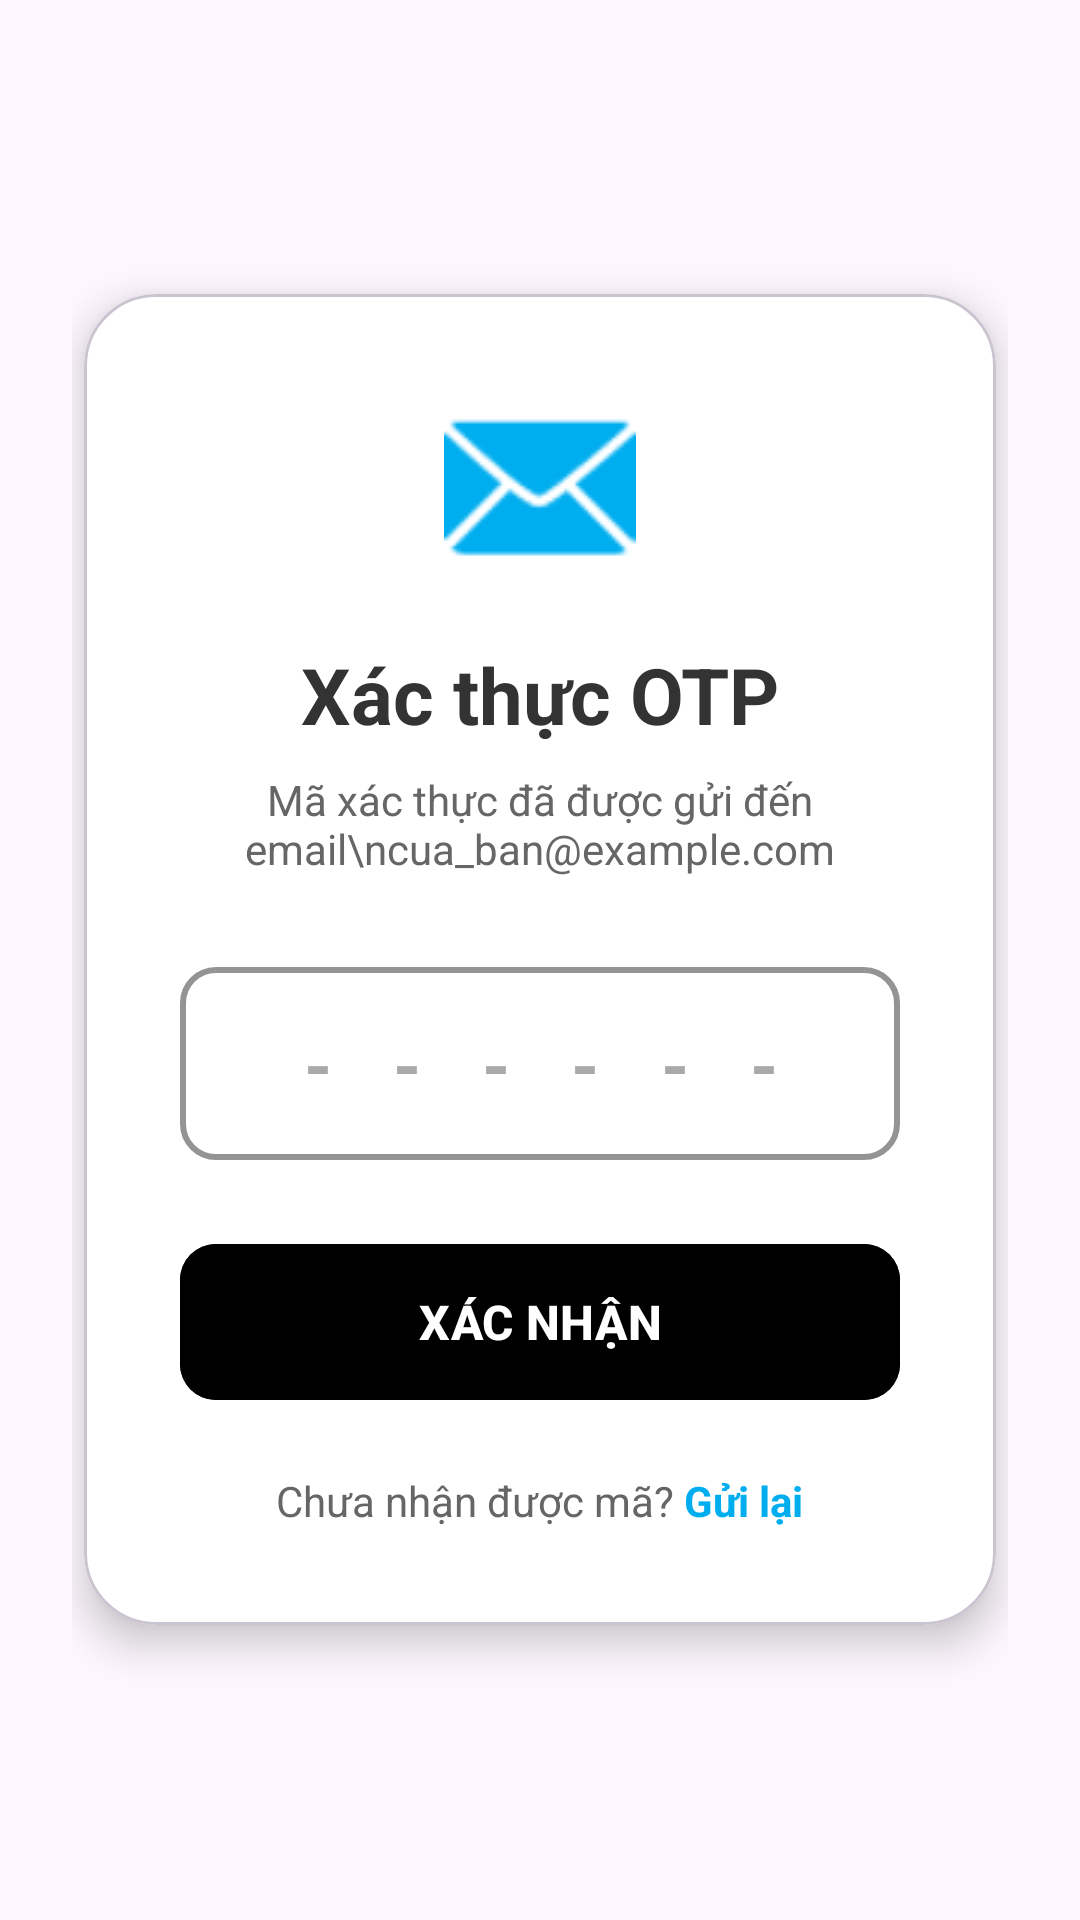

The Android layout XML behind this screen, and the referenced resources:
<!-- AndroidManifest.xml: application theme Theme.QUANLYTHUCHI_5BongHoa -->
<!-- res/layout/activity_nhap_otp.xml -->
<?xml version="1.0" encoding="utf-8"?>
<ScrollView xmlns:android="http://schemas.android.com/apk/res/android"
    xmlns:app="http://schemas.android.com/apk/res-auto"
    android:layout_width="match_parent"
    android:layout_height="match_parent"
    android:background="@color/mau_chu_dao"
    android:fillViewport="true">

    <LinearLayout
        android:layout_width="match_parent"
        android:layout_height="wrap_content"
        android:gravity="center"
        android:orientation="vertical"
        android:padding="24dp">

        
        <com.google.android.material.card.MaterialCardView
            android:layout_width="match_parent"
            android:layout_height="wrap_content"
            android:layout_margin="4dp"
            app:cardBackgroundColor="@android:color/white"
            app:cardCornerRadius="24dp"
            app:cardElevation="8dp">

            <LinearLayout
                android:layout_width="match_parent"
                android:layout_height="wrap_content"
                android:orientation="vertical"
                android:padding="32dp">

                
                <ImageView
                    android:layout_width="64dp"
                    android:layout_height="64dp"
                    android:layout_gravity="center"
                    android:layout_marginBottom="20dp"
                    android:src="@android:drawable/ic_dialog_email"
                    app:tint="#00AEEF" />

                
                <TextView
                    android:layout_width="match_parent"
                    android:layout_height="wrap_content"
                    android:layout_marginBottom="8dp"
                    android:gravity="center"
                    android:text="Xác thực OTP"
                    android:textColor="#333333"
                    android:textSize="26sp"
                    android:textStyle="bold" />

                
                <TextView
                    android:layout_width="match_parent"
                    android:layout_height="wrap_content"
                    android:layout_marginBottom="30dp"
                    android:gravity="center"
                    android:text="Mã xác thực đã được gửi đến email\ncua_ban@example.com"
                    android:textColor="#666666"
                    android:textSize="14sp" />

                
                <com.google.android.material.textfield.TextInputLayout
                    style="@style/Widget.MaterialComponents.TextInputLayout.OutlinedBox"
                    android:layout_width="match_parent"
                    android:layout_height="wrap_content"
                    android:layout_marginBottom="24dp"
                    app:boxCornerRadiusBottomEnd="12dp"
                    app:boxCornerRadiusBottomStart="12dp"
                    app:boxCornerRadiusTopEnd="12dp"
                    app:boxCornerRadiusTopStart="12dp"
                    app:boxStrokeColor="#00AEEF"
                    app:boxStrokeWidth="2dp"
                    app:hintEnabled="false">

                    <com.google.android.material.textfield.TextInputEditText
                        android:id="@+id/edtOTP"
                        android:layout_width="match_parent"
                        android:layout_height="wrap_content"
                        android:gravity="center"
                        android:hint="- - - - - -"
                        android:inputType="number"
                        android:letterSpacing="0.3"
                        android:maxLength="6"
                        android:padding="16dp"
                        android:textColor="#333333"
                        android:textSize="24sp"
                        android:textStyle="bold" />
                </com.google.android.material.textfield.TextInputLayout>

                
                <com.google.android.material.button.MaterialButton
                    android:id="@+id/btnXacNhanOTP"
                    android:layout_width="match_parent"
                    android:layout_height="60dp"
                    android:layout_marginBottom="20dp"
                    android:backgroundTint="@color/mau_chu_dao"
                    android:text="XÁC NHẬN"
                    android:textColor="@android:color/white"
                    android:textSize="16sp"
                    android:textStyle="bold"
                    app:cornerRadius="12dp"
                    app:elevation="4dp" />

                
                <LinearLayout
                    android:layout_width="wrap_content"
                    android:layout_height="wrap_content"
                    android:layout_gravity="center"
                    android:orientation="horizontal">

                    <TextView
                        android:layout_width="wrap_content"
                        android:layout_height="wrap_content"
                        android:text="Chưa nhận được mã? "
                        android:textColor="#666666"
                        android:textSize="14sp" />

                    <TextView
                        android:id="@+id/tvGuiLaiMa"
                        android:layout_width="wrap_content"
                        android:layout_height="wrap_content"
                        android:text="Gửi lại"
                        android:textColor="#00AEEF"
                        android:textSize="14sp"
                        android:textStyle="bold" />
                </LinearLayout>

            </LinearLayout>

        </com.google.android.material.card.MaterialCardView>

    </LinearLayout>

</ScrollView>
<!-- resources referenced by this layout -->
<resources>
  <style name="Theme.QUANLYTHUCHI_5BongHoa" parent="Base.Theme.QUANLYTHUCHI_5BongHoa" />
  <style name="Base.Theme.QUANLYTHUCHI_5BongHoa" parent="Theme.Material3.DayNight.NoActionBar">
          
          
      </style>
</resources>
